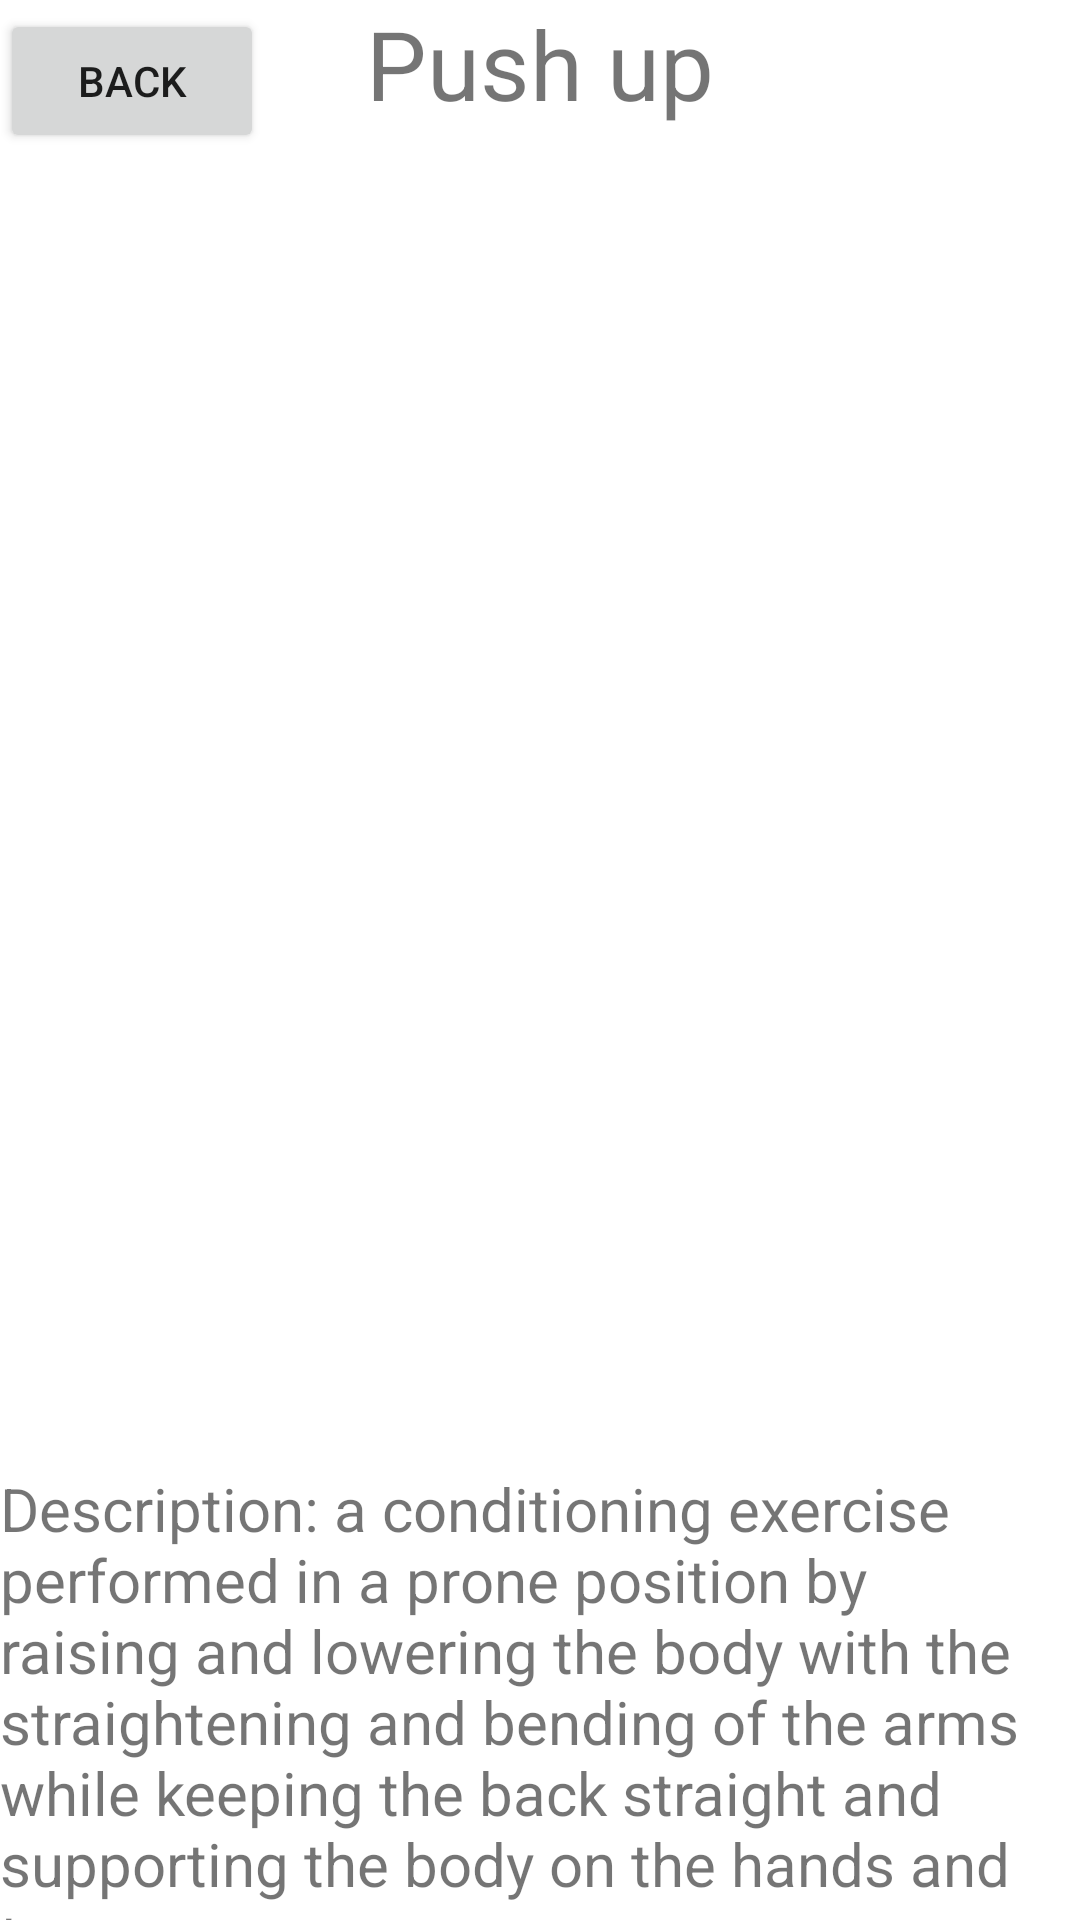

Here is an Android app screen rendered from its layout file. Give the layout XML and the strings, colors and styles it references.
<!-- AndroidManifest.xml: application theme Theme.Fitnesst -->
<!-- res/layout/workoutinfo.xml -->
<?xml version="1.0" encoding="utf-8"?>
<androidx.constraintlayout.widget.ConstraintLayout xmlns:android="http://schemas.android.com/apk/res/android"
    xmlns:app="http://schemas.android.com/apk/res-auto"
    xmlns:tools="http://schemas.android.com/tools"
    android:layout_width="match_parent"
    android:layout_height="match_parent"
    tools:context=".MainActivity">

    <ImageView
        android:id="@+id/imageView3"
        android:layout_width="269dp"
        android:layout_height="424dp"
        app:layout_constraintBottom_toBottomOf="parent"
        app:layout_constraintEnd_toEndOf="parent"
        app:layout_constraintStart_toStartOf="parent"
        app:layout_constraintTop_toTopOf="parent"
        app:layout_constraintVertical_bias="0.192"
        app:srcCompat="@drawable/basic_pushup" />

    <TextView
        android:id="@+id/textView"
        android:layout_width="wrap_content"
        android:layout_height="wrap_content"
        android:text="Push up"
        android:textSize="32sp"
        app:layout_constraintBottom_toTopOf="@+id/imageView3"
        app:layout_constraintEnd_toEndOf="parent"
        app:layout_constraintStart_toStartOf="parent"
        app:layout_constraintTop_toTopOf="parent"
        app:layout_constraintVertical_bias="0.533" />

    <TextView
        android:id="@+id/textView2"
        android:layout_width="wrap_content"
        android:layout_height="wrap_content"
        android:layout_marginTop="24dp"
        android:text="Description: a conditioning exercise performed in a prone position by raising and lowering the body with the straightening and bending of the arms while keeping the back straight and supporting the body on the hands and toes"
        android:textSize="20sp"
        app:layout_constraintBottom_toBottomOf="parent"
        app:layout_constraintEnd_toEndOf="parent"
        app:layout_constraintHorizontal_bias="1.0"
        app:layout_constraintStart_toStartOf="parent"
        app:layout_constraintTop_toBottomOf="@+id/imageView3"
        app:layout_constraintVertical_bias="0.0" />

    <Button
        android:id="@+id/button4"
        android:layout_width="wrap_content"
        android:layout_height="wrap_content"
        android:text="Back"
        app:layout_constraintBottom_toBottomOf="parent"
        app:layout_constraintEnd_toStartOf="@+id/textView"
        app:layout_constraintHorizontal_bias="0.0"
        app:layout_constraintStart_toStartOf="parent"
        app:layout_constraintTop_toTopOf="parent"
        app:layout_constraintVertical_bias="0.005" />
</androidx.constraintlayout.widget.ConstraintLayout>
<!-- resources referenced by this layout -->
<resources>
  <style name="Theme.Fitnesst" parent="Theme.MaterialComponents.DayNight.DarkActionBar">
          
          <item name="colorPrimary">@color/purple_500</item>
          <item name="colorPrimaryVariant">@color/purple_700</item>
          <item name="colorOnPrimary">@color/white</item>
          
          <item name="colorSecondary">@color/teal_200</item>
          <item name="colorSecondaryVariant">@color/teal_700</item>
          <item name="colorOnSecondary">@color/black</item>
          
          <item name="android:statusBarColor" tools:targetApi="l">?attr/colorPrimaryVariant</item>
          
      </style>
  <!-- not gathered from this repository: default colours our renderer supplied (Android Studio template values) -->
  <color name="purple_500">#FF6200EE</color>
  <color name="purple_700">#FF3700B3</color>
  <color name="teal_200">#FF03DAC5</color>
  <color name="teal_700">#FF018786</color>
  <color name="black">#FF000000</color>
  <color name="white">#FFFFFFFF</color>
</resources>
